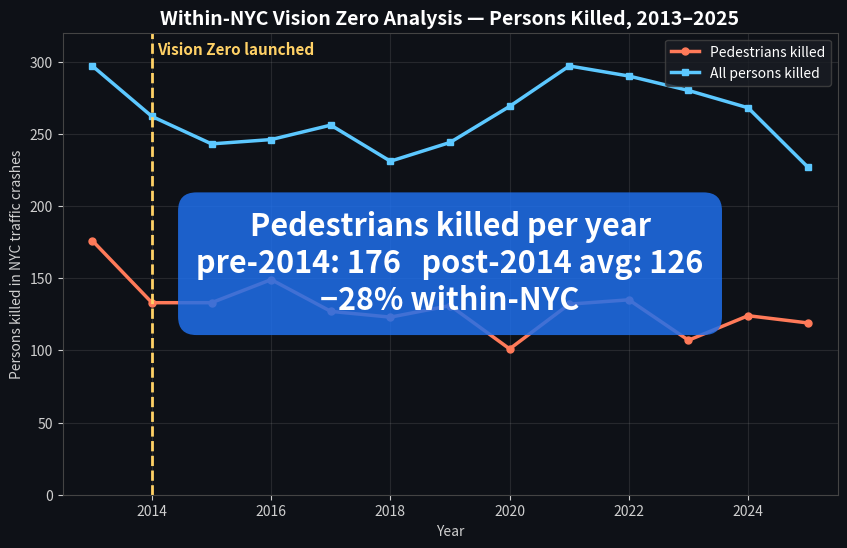

Write Python code to recreate this figure.
"""
Vision Zero NYC — within-NYC pedestrian fatalities animation.
Within-NYC pre/post analysis only (no cross-city DiD).
Numbers come from the VisionZeroAnalytic Spark job's annual_summary output.
Produces vision_zero.gif and vision_zero.mp4.
"""

import matplotlib.pyplot as plt
import matplotlib.animation as animation
import matplotlib.patches as mpatches
from matplotlib.lines import Line2D
import numpy as np

years = list(range(2013, 2026))
ped_killed = [176, 133, 133, 149, 127, 123, 131, 101, 132, 135, 107, 124, 119]
total_killed = [297, 262, 243, 246, 256, 231, 244, 269, 297, 290, 280, 268, 227]

VZ_YEAR = 2014

pre_ped_avg = ped_killed[0]
post_ped_avg = sum(ped_killed[1:]) / len(ped_killed[1:])
ped_drop_pct = (pre_ped_avg - post_ped_avg) / pre_ped_avg * 100

fig, ax = plt.subplots(figsize=(10, 6), dpi=120)
fig.patch.set_facecolor("#0e1117")
ax.set_facecolor("#0e1117")

for spine in ax.spines.values():
    spine.set_color("#444")
ax.tick_params(colors="#cfcfcf")
ax.title.set_color("white")
ax.xaxis.label.set_color("#cfcfcf")
ax.yaxis.label.set_color("#cfcfcf")

ax.set_xlim(2012.5, 2025.5)
ax.set_ylim(0, 320)
ax.set_xlabel("Year")
ax.set_ylabel("Persons killed in NYC traffic crashes")
ax.set_title("Within-NYC Vision Zero Analysis — Persons Killed, 2013–2025",
             fontsize=14, weight="bold")
ax.grid(True, alpha=0.15)

ped_line, = ax.plot([], [], color="#ff7a59", lw=2.5, marker="o", ms=5, label="Pedestrians killed")
tot_line, = ax.plot([], [], color="#5cc8ff", lw=2.5, marker="s", ms=5, label="All persons killed")

vz_line = ax.axvline(VZ_YEAR, color="#ffd166", lw=2, ls="--", alpha=0)
vz_text = ax.text(VZ_YEAR + 0.08, 305, "Vision Zero launched",
                  color="#ffd166", fontsize=11, weight="bold", alpha=0)

callout = ax.text(0.5, 0.5, "", transform=ax.transAxes,
                  ha="center", va="center", color="white",
                  fontsize=22, weight="bold", alpha=0,
                  bbox=dict(boxstyle="round,pad=0.6", fc="#1f6feb", ec="none", alpha=0.0))

legend = ax.legend(loc="upper right", facecolor="#1a1d24", edgecolor="#444", labelcolor="white")

n = len(years)
intro_frames = 15
draw_frames = n
vz_appear_frame = intro_frames + (VZ_YEAR - years[0])
callout_start = intro_frames + draw_frames + 8
callout_end = callout_start + 30
total_frames = callout_end + 20


def init():
    ped_line.set_data([], [])
    tot_line.set_data([], [])
    vz_line.set_alpha(0)
    vz_text.set_alpha(0)
    callout.set_alpha(0)
    return ped_line, tot_line, vz_line, vz_text, callout


def update(frame):
    if frame < intro_frames:
        return ped_line, tot_line, vz_line, vz_text, callout

    drawn = min(frame - intro_frames + 1, n)
    ped_line.set_data(years[:drawn], ped_killed[:drawn])
    tot_line.set_data(years[:drawn], total_killed[:drawn])

    if frame >= vz_appear_frame:
        a = min(1.0, (frame - vz_appear_frame) / 6.0)
        vz_line.set_alpha(a)
        vz_text.set_alpha(a)

    if frame >= callout_start:
        a = min(1.0, (frame - callout_start) / 10.0)
        callout.set_text(
            f"Pedestrians killed per year\n"
            f"pre-2014: {pre_ped_avg:.0f}   post-2014 avg: {post_ped_avg:.0f}\n"
            f"−{ped_drop_pct:.0f}% within-NYC"
        )
        callout.set_alpha(a)
        callout.get_bbox_patch().set_alpha(0.85 * a)

    return ped_line, tot_line, vz_line, vz_text, callout


anim = animation.FuncAnimation(
    fig, update, init_func=init,
    frames=total_frames, interval=120, blit=False, repeat=False
)

print("Writing GIF...")
anim.save("vision_zero.gif", writer=animation.PillowWriter(fps=8))
print("GIF done.")

try:
    print("Writing MP4...")
    anim.save("vision_zero.mp4", writer=animation.FFMpegWriter(fps=8, bitrate=2000))
    print("MP4 done.")
except Exception as e:
    print(f"MP4 skipped (ffmpeg not installed): {e}")

plt.close(fig)
print("Saved vision_zero.gif (and .mp4 if ffmpeg present).")
